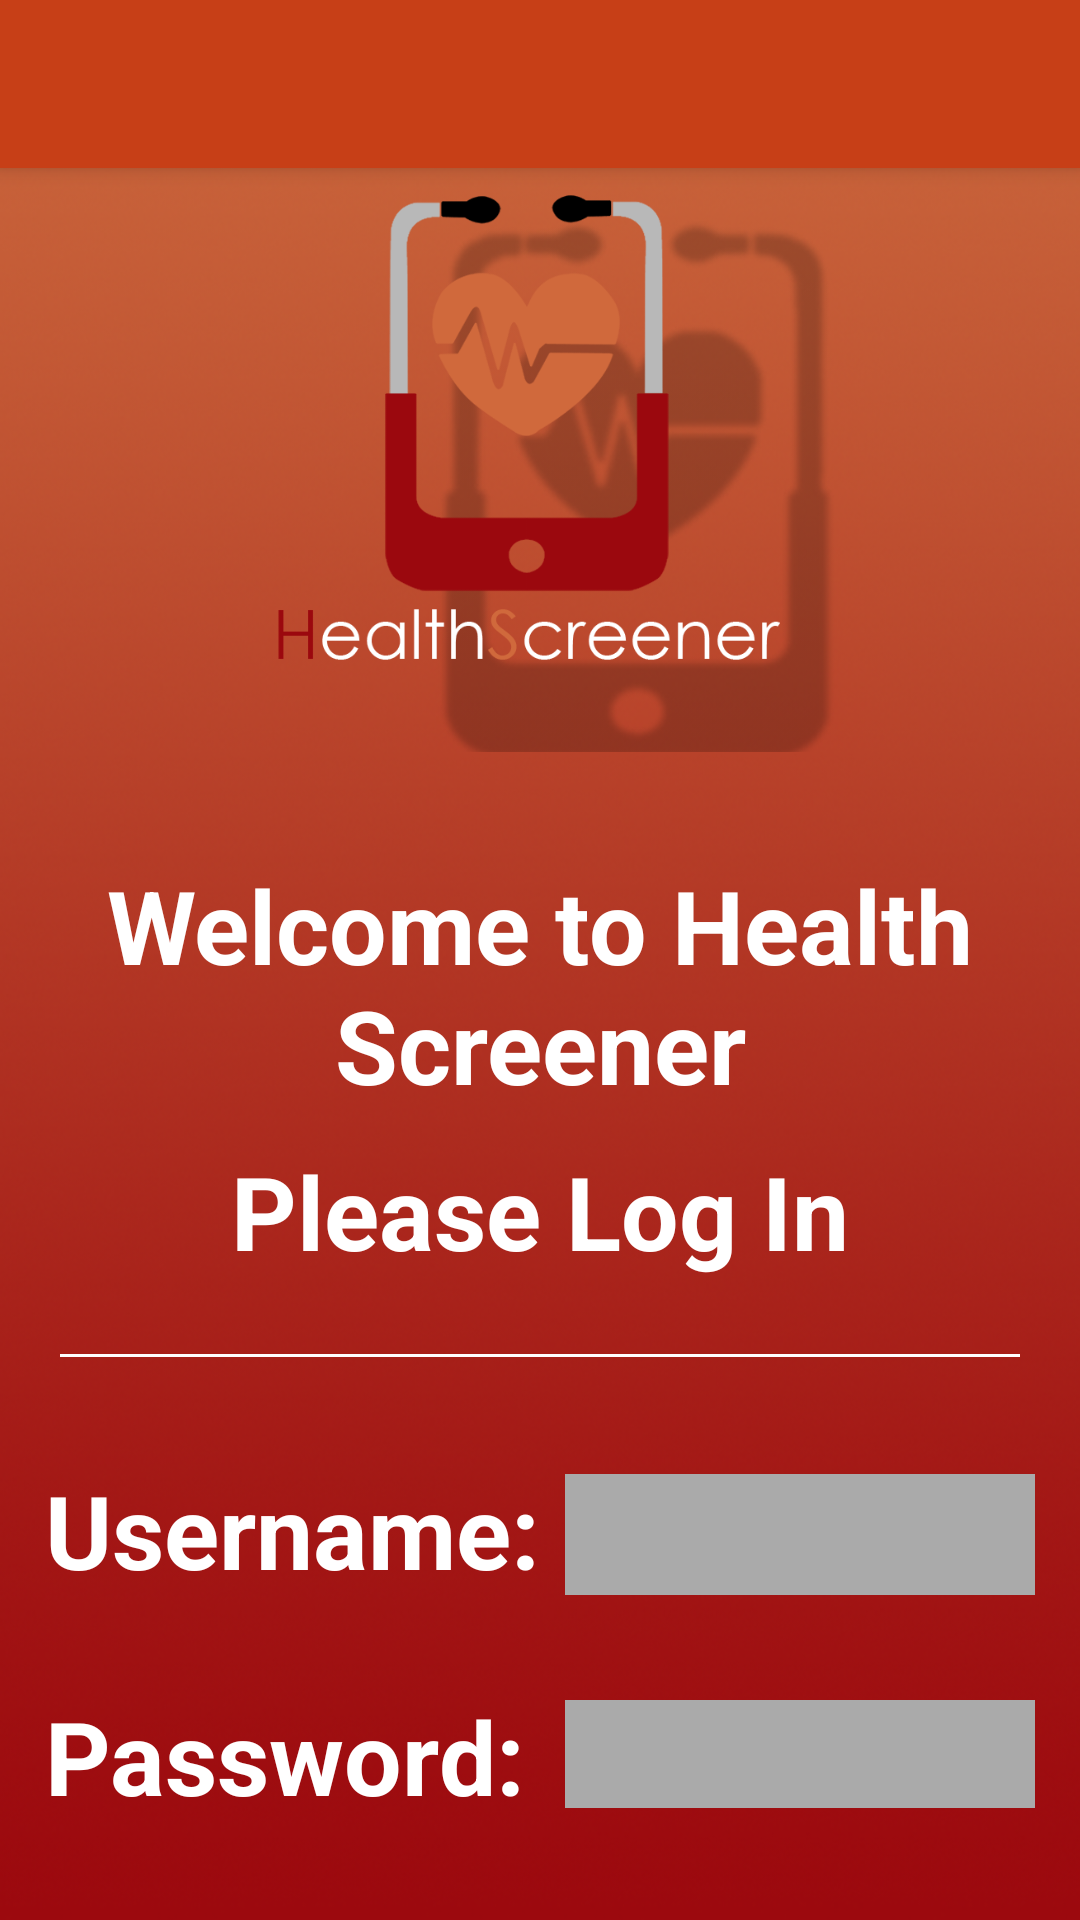

Layout XML and referenced resources for this Android screen:
<!-- AndroidManifest.xml: application theme AppTheme -->
<!-- res/layout/activity_sign_in.xml -->
<LinearLayout xmlns:android="http://schemas.android.com/apk/res/android"
    xmlns:tools="http://schemas.android.com/tools"
    style="@style/backgroundstartup"
    android:orientation="vertical"
    tools:context="ansteph.cct.healthscreener.SignIn">

    <include
        android:id="@+id/tool_bar"
        layout="@layout/tool_bar"
        ></include>


    <FrameLayout android:layout_width="fill_parent"
        android:layout_height="0dp"
        android:layout_weight="1">
        <ImageView
            android:id="@+id/imageView"
            android:layout_width="220dp"
            android:layout_height="220dp"

            android:layout_gravity="center"
            android:src="@drawable/logo_shadow" />
    </FrameLayout>

    <FrameLayout
        android:layout_width="fill_parent"
        android:layout_height="0dp"

        android:layout_weight="2">

    <LinearLayout
        android:layout_width="match_parent"
        android:layout_height="match_parent"
        android:layout_marginTop="30dp"
        android:orientation="vertical"

        android:layout_weight="1">

        <TextView
            android:layout_width="match_parent"
            android:layout_height="wrap_content"
            android:text="Welcome to Health Screener"
            android:textSize="34sp"
            android:layout_margin="5dp"
            android:textColor="#fff"
            android:gravity="center"
            android:textStyle="bold"
            />
        <TextView
            android:layout_width="match_parent"
            android:layout_height="wrap_content"
            android:text="Please Log In"
            android:textColor="#fff"
            android:textSize="34sp"
            android:layout_margin="5dp"
            android:gravity="center"
            android:textStyle="bold"
            />
        <View
            android:layout_margin="20dp"
            android:layout_width="fill_parent"
            android:layout_height="1dp"
            android:background="#fff"/>
        <TableLayout
            android:layout_width="wrap_content"
            android:layout_height="wrap_content"
            android:orientation="vertical"
            android:gravity="center"
            android:layout_gravity="center"
            >

            <TableRow
                android:layout_width="match_parent"
                android:layout_height="wrap_content"
                android:layout_margin="15dp"
                >

                <TextView
                    android:id="@+id/textView1"
                    android:layout_width="wrap_content"
                    android:layout_height="wrap_content"
                   android:textColor="#fff"
                    android:text="Username: "
                    android:textStyle="bold"
                    android:layout_gravity="bottom"
                    android:textSize="34sp" />

                <EditText
                    android:id="@+id/editusername"
                    android:layout_width="match_parent"
                    android:layout_height="wrap_content"
                    android:ems="10"
                    android:background="@android:color/darker_gray"
                    android:layout_gravity="bottom"
                    android:inputType="text"
                    android:textSize="30sp"
                    android:text="">

                </EditText>

            </TableRow>

            <TableRow
                android:layout_width="match_parent"
                android:layout_height="wrap_content"

                android:layout_margin="15dp"
                >

                <TextView
                    android:id="@+id/textView"
                    android:layout_width="wrap_content"
                    android:layout_height="wrap_content"
                    android:textColor="#fff"
                    android:textStyle="bold"
                    android:text="Password: "
                    android:layout_gravity="bottom"
                    android:textSize="34sp" />



                <EditText
                    android:layout_width="match_parent"
                    android:layout_height="36dp"
                    android:id="@+id/editPassword"
                    android:background="@android:color/darker_gray"
                    android:layout_gravity="bottom"
                    android:layout_marginTop="5dp"
                    android:password="@bool/default_circle_indicator_centered"
                    android:textSize="30sp"
                    android:text="" />

            </TableRow>


        </TableLayout>

        <Button
            android:id="@+id/btnlogged"
            android:background="@color/btnshout"
            android:layout_width="570dp"
            android:textColor="#fff"
            android:layout_height="60dp"
            android:layout_marginTop="40dp"
            android:textSize="34sp"
            android:text="Log In"
            android:layout_gravity="center"
            android:onClick="btnLogIn_OnClick"/>

        <TextView
            android:id="@+id/txtfogpwd"
            android:layout_margin="20dp"
            android:layout_width="match_parent"
            android:layout_height="wrap_content"
            android:gravity="center"
            android:textColor="#fff"
            android:text="Forgot password?"
            android:textSize="20sp"
            android:onClick="gotoAccount"
            android:clickable="true"/>

        <TextView
            android:id="@+id/txtsignup"
            android:layout_margin="20dp"
            android:layout_width="match_parent"
            android:layout_height="wrap_content"
            android:gravity="center"
            android:textColor="#fff"
            android:text="No account? Sign up"
            android:textSize="20sp"
            android:onClick="gotoAccount"
            android:clickable="true"/>
    </LinearLayout>
    </FrameLayout>

</LinearLayout>
<!-- res/layout/tool_bar.xml (included above) -->
<?xml version="1.0" encoding="utf-8"?>
<android.support.v7.widget.Toolbar
    xmlns:android="http://schemas.android.com/apk/res/android"
    android:layout_width="match_parent"

    android:layout_height="wrap_content"
    android:background="@color/ColorPrimary"
    android:elevation="4dp"
    >

</android.support.v7.widget.Toolbar>
<!-- resources referenced by this layout -->
<resources>
  <bool name="default_circle_indicator_centered">true</bool>
  <color name="ColorPrimary">#C73F17</color>
  <color name="btnshout">#CD6839</color>
  <!-- drawable logo_shadow: png bitmap (drawable, 78995 bytes) -->
  <style name="backgroundstartup">
          <item name="android:layout_width">match_parent</item>
          <item name="android:layout_height">match_parent</item>
  
          <item name="android:paddingBottom">0dp</item>
          <item name="android:paddingLeft">0dp</item>
          <item name="android:paddingRight">0dp</item>
          <item name="android:paddingTop">0dp</item>
          <item name="android:background">@drawable/app_gradient</item>
      </style>
  <style name="AppTheme" parent="Theme.AppCompat.Light.DarkActionBar">
          
          <item name="colorPrimary">@color/ColorPrimary</item>
          <item name="colorPrimaryDark">@color/ColorPrimaryDark</item>
          <item name="windowActionBar">false</item>
          <item name="windowNoTitle">true</item>
      </style>
  <!-- drawable app_gradient: png bitmap (drawable, 473381 bytes) -->
  <color name="ColorPrimaryDark">#EE8262</color>
</resources>
